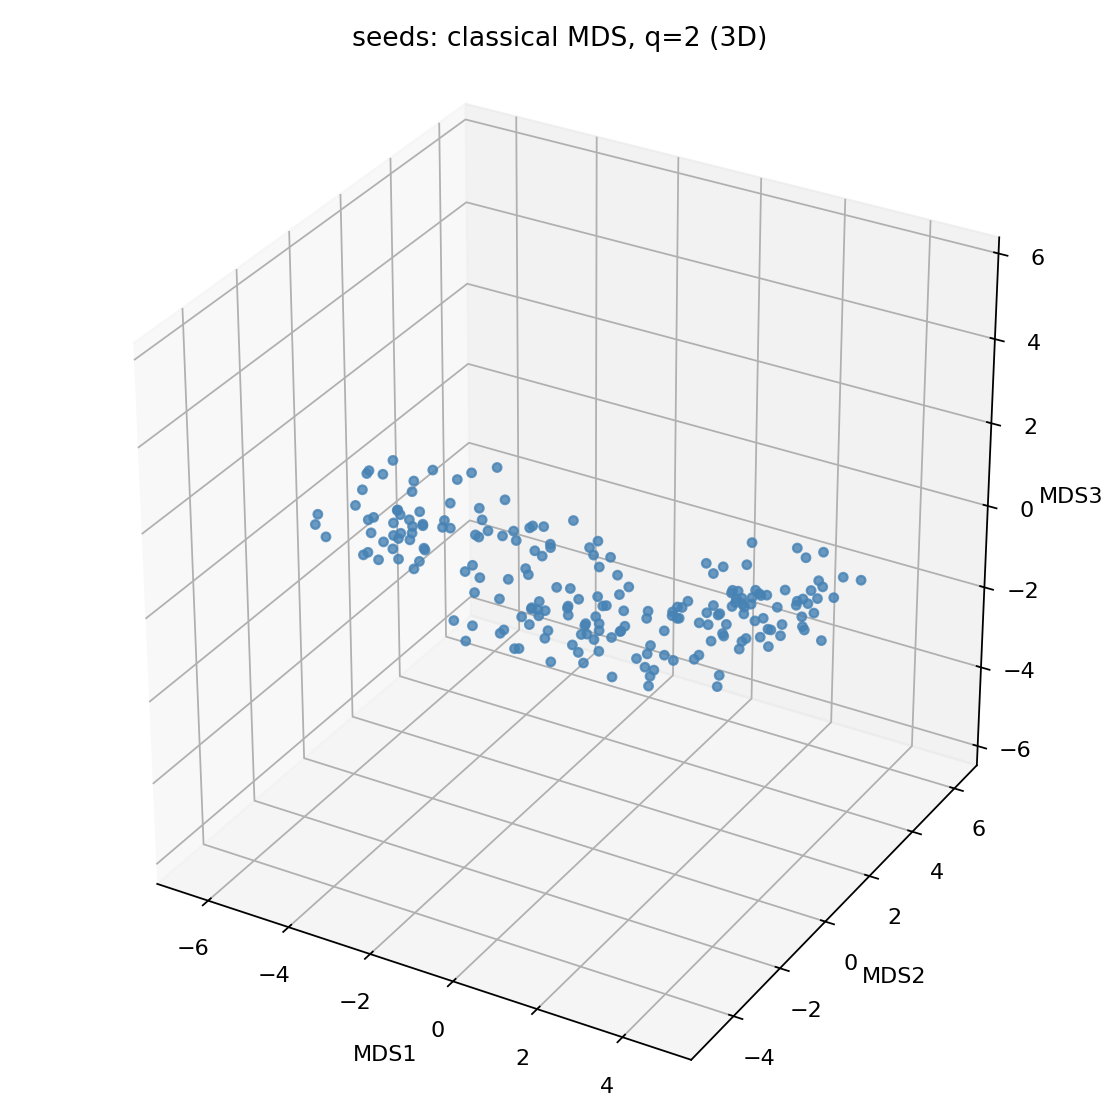

Source data for this figure (header and first rows):
MDS1, MDS2, MDS3
-0.6634, -1.417, -0.04124
-0.3157, -2.689, -0.2317
0.6605, -1.132, -0.5271
1.055, -1.621, -0.437
-1.62, -2.183, -0.334
0.4769, -1.336, -0.3554
0.1848, -0.1504, -0.1415
0.7806, -1.13, -0.2798
-2.282, -1.36, 0.3507
-1.979, -1.495, 0.002939
-0.3691, 0.8867, -0.1133
0.711, -2.107, -0.1376
1.214, 0.09469, -0.4858
1.169, -0.743, -0.2582
1.193, -0.9533, -0.2585
0.5082, 0.378, -0.6562
1.375, 1.323, -0.802
-1.057, -2.016, -0.434
0.151, -2.022, -0.752
2.462, 0.07375, -0.213
0.6313, -0.7183, 0.05435
0.6897, -1.112, 0.01699
-1.408, -2.807, -0.3149
2.843, -2.669, 0.05421
-0.4333, -1.89, -0.1048
-1.813, -2.6, -0.05342
2.021, -0.6087, -0.1844
2.196, -1.498, -0.02354
0.7445, -1.065, -0.1569
1.504, -0.3682, 0.008596
1.521, -3.062, 0.1732
-0.7612, -0.2095, -0.1656
0.7677, 0.1263, 0.1206
0.824, -1.707, -0.0532
-0.4395, -1.529, 0.05578
-1.522, -1.256, -0.1353
-1.652, -0.6751, 0.003338
-2.477, -0.4515, -0.3092
-0.01158, -0.5963, -0.03525
1.114, 2.833, -0.5685
1.372, -1.301, -0.03868
1.363, -1.64, -0.007214
1.883, -1.52, -0.415
-0.6296, 1.101, -0.006345
-0.2844, -0.5606, -0.2982
0.96, -2.297, -0.1411
-0.819, -2.266, -0.154
-0.1966, -0.7407, -0.2296
-0.01533, -1.021, -0.2026
-0.2542, -1.55, 0.1057
0.5054, 0.1978, -0.1754
-0.712, 1.966, -0.5156
0.3558, 0.3796, 0.1551
0.5669, -0.4553, -0.08984
-0.0181, -2.217, 0.3934
-0.4784, -1.713, 0.193
0.3755, -0.9766, -0.3109
-0.2839, -2.565, -0.2837
-0.7694, -1.632, -0.1524
2.771, -2.6, -0.2333
... 150 more rows
